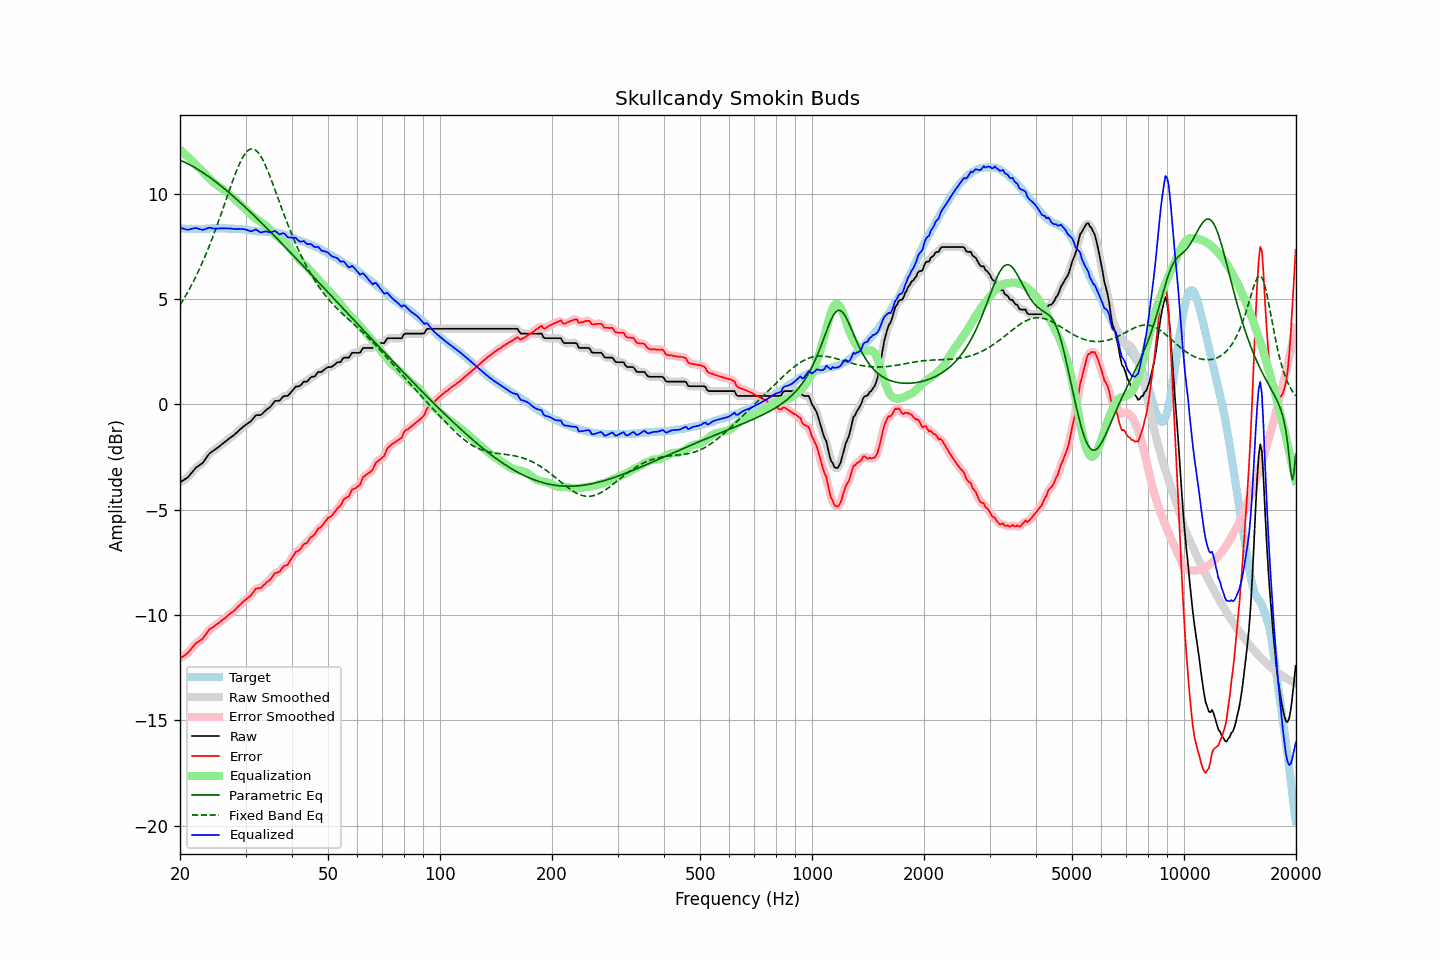

Source data for this figure (header and first rows):
frequency, raw, error, smoothed, error_smoothed, equalization, parametric_eq, fixed_band_eq, equalized_raw, equalized_smoothed, target
20.00, -3.69, -12.06, -3.69, -12.05, 12.09, 11.60, 4.72, 8.39, 8.40, 8.36
20.20, -3.64, -12.00, -3.65, -12.01, 12.02, 11.57, 4.84, 8.38, 8.37, 8.35
20.40, -3.60, -11.96, -3.61, -11.96, 11.95, 11.53, 4.97, 8.35, 8.34, 8.35
20.61, -3.56, -11.91, -3.56, -11.91, 11.88, 11.50, 5.10, 8.33, 8.32, 8.35
20.81, -3.50, -11.84, -3.51, -11.85, 11.81, 11.46, 5.23, 8.31, 8.31, 8.33
21.02, -3.45, -11.79, -3.44, -11.78, 11.74, 11.42, 5.36, 8.29, 8.30, 8.33
21.23, -3.35, -11.69, -3.36, -11.69, 11.67, 11.38, 5.50, 8.32, 8.31, 8.33
21.44, -3.26, -11.61, -3.26, -11.60, 11.60, 11.34, 5.64, 8.34, 8.34, 8.34
21.66, -3.17, -11.50, -3.16, -11.50, 11.52, 11.30, 5.79, 8.35, 8.36, 8.33
21.87, -3.07, -11.42, -3.08, -11.42, 11.44, 11.26, 5.94, 8.37, 8.37, 8.34
22.09, -2.99, -11.33, -3.00, -11.34, 11.37, 11.21, 6.09, 8.38, 8.37, 8.33
22.31, -2.94, -11.29, -2.94, -11.28, 11.30, 11.17, 6.25, 8.35, 8.36, 8.34
22.54, -2.90, -11.23, -2.89, -11.23, 11.22, 11.12, 6.42, 8.33, 8.33, 8.33
22.76, -2.83, -11.17, -2.84, -11.18, 11.15, 11.07, 6.58, 8.31, 8.31, 8.33
22.99, -2.78, -11.12, -2.77, -11.11, 11.07, 11.02, 6.75, 8.28, 8.30, 8.33
23.22, -2.68, -11.02, -2.68, -11.02, 10.99, 10.97, 6.93, 8.31, 8.31, 8.33
23.45, -2.57, -10.92, -2.58, -10.92, 10.91, 10.92, 7.11, 8.34, 8.33, 8.34
23.69, -2.47, -10.81, -2.46, -10.81, 10.83, 10.87, 7.30, 8.36, 8.37, 8.34
23.92, -2.35, -10.70, -2.36, -10.71, 10.75, 10.81, 7.48, 8.40, 8.38, 8.34
24.16, -2.28, -10.64, -2.29, -10.64, 10.67, 10.76, 7.68, 8.39, 8.38, 8.35
24.40, -2.23, -10.60, -2.23, -10.59, 10.60, 10.70, 7.88, 8.37, 8.37, 8.36
24.65, -2.18, -10.55, -2.18, -10.54, 10.54, 10.64, 8.08, 8.35, 8.36, 8.36
24.89, -2.12, -10.49, -2.13, -10.49, 10.48, 10.59, 8.28, 8.35, 8.35, 8.36
25.14, -2.07, -10.43, -2.07, -10.43, 10.42, 10.53, 8.49, 8.35, 8.35, 8.35
25.39, -2.01, -10.38, -2.01, -10.37, 10.37, 10.47, 8.70, 8.36, 8.36, 8.36
25.65, -1.95, -10.32, -1.96, -10.32, 10.32, 10.41, 8.92, 8.36, 8.36, 8.36
25.91, -1.90, -10.25, -1.89, -10.26, 10.26, 10.35, 9.14, 8.36, 8.36, 8.35
26.16, -1.83, -10.20, -1.83, -10.20, 10.20, 10.28, 9.36, 8.36, 8.36, 8.36
26.43, -1.78, -10.14, -1.77, -10.14, 10.13, 10.22, 9.58, 8.36, 8.36, 8.36
26.69, -1.71, -10.08, -1.71, -10.07, 10.07, 10.16, 9.80, 8.36, 8.36, 8.36
26.96, -1.66, -10.00, -1.65, -10.00, 10.01, 10.09, 10.02, 8.36, 8.36, 8.34
27.23, -1.60, -9.94, -1.60, -9.94, 9.95, 10.03, 10.24, 8.36, 8.36, 8.34
27.50, -1.53, -9.88, -1.54, -9.89, 9.89, 9.96, 10.45, 8.35, 8.35, 8.34
27.77, -1.48, -9.84, -1.48, -9.83, 9.82, 9.89, 10.66, 8.34, 8.34, 8.35
28.05, -1.42, -9.77, -1.42, -9.76, 9.75, 9.83, 10.87, 8.33, 8.33, 8.34
28.33, -1.35, -9.69, -1.35, -9.69, 9.68, 9.76, 11.06, 8.33, 8.33, 8.33
28.62, -1.29, -9.61, -1.28, -9.62, 9.61, 9.69, 11.25, 8.33, 8.33, 8.32
28.90, -1.20, -9.54, -1.21, -9.54, 9.54, 9.62, 11.42, 8.34, 8.33, 8.33
29.19, -1.14, -9.47, -1.14, -9.46, 9.47, 9.55, 11.58, 8.33, 8.33, 8.32
29.48, -1.07, -9.38, -1.07, -9.39, 9.40, 9.48, 11.73, 8.33, 8.33, 8.30
29.78, -1.02, -9.32, -1.01, -9.32, 9.33, 9.41, 11.85, 8.32, 8.32, 8.30
30.08, -0.96, -9.26, -0.96, -9.25, 9.26, 9.34, 11.96, 8.30, 8.30, 8.30
30.38, -0.91, -9.19, -0.91, -9.20, 9.18, 9.27, 12.04, 8.27, 8.27, 8.28
30.68, -0.85, -9.13, -0.86, -9.13, 9.10, 9.19, 12.10, 8.25, 8.25, 8.27
30.99, -0.81, -9.07, -0.79, -9.06, 9.03, 9.12, 12.13, 8.22, 8.23, 8.26
31.30, -0.72, -8.97, -0.71, -8.96, 8.96, 9.05, 12.14, 8.24, 8.25, 8.25
31.61, -0.62, -8.87, -0.62, -8.86, 8.90, 8.97, 12.12, 8.27, 8.27, 8.24
31.93, -0.53, -8.75, -0.55, -8.78, 8.84, 8.90, 12.08, 8.31, 8.29, 8.22
32.24, -0.50, -8.74, -0.51, -8.74, 8.78, 8.83, 12.01, 8.27, 8.26, 8.23
32.57, -0.50, -8.72, -0.50, -8.72, 8.72, 8.75, 11.92, 8.22, 8.22, 8.21
32.89, -0.50, -8.72, -0.49, -8.70, 8.67, 8.68, 11.81, 8.17, 8.18, 8.21
33.22, -0.45, -8.67, -0.45, -8.66, 8.62, 8.60, 11.68, 8.17, 8.18, 8.21
33.55, -0.37, -8.58, -0.38, -8.59, 8.57, 8.52, 11.54, 8.20, 8.19, 8.20
33.89, -0.30, -8.52, -0.31, -8.51, 8.52, 8.45, 11.38, 8.21, 8.21, 8.21
34.23, -0.23, -8.43, -0.24, -8.44, 8.45, 8.37, 11.20, 8.21, 8.21, 8.19
34.57, -0.18, -8.39, -0.18, -8.39, 8.37, 8.29, 11.02, 8.19, 8.19, 8.20
34.92, -0.13, -8.32, -0.12, -8.31, 8.29, 8.22, 10.82, 8.17, 8.18, 8.19
35.27, -0.04, -8.24, -0.03, -8.22, 8.22, 8.14, 10.62, 8.18, 8.19, 8.20
35.62, 0.06, -8.11, 0.07, -8.12, 8.15, 8.06, 10.42, 8.21, 8.21, 8.17
35.97, 0.17, -8.01, 0.14, -8.04, 8.08, 7.98, 10.21, 8.24, 8.21, 8.17
... 635 more rows
